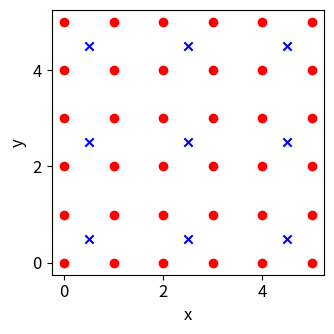

Write the Python code that produced this figure. (Note: this script raises an exception after producing the figure.)
#!/usr/bin/env python3
# -*- coding: utf-8 -*-
"""
Summary: Plots the position of excitatory and inhibitory neurons.
"""
#===============================================================================
# PROGRAM METADATA
#===============================================================================
__author__ = 'Hauke Wernecke'
__contact__ = 'hower@kth.se'
__version__ = '0.2'

#===============================================================================
# IMPORT STATEMENTS
#===============================================================================

import numpy as np
import matplotlib.pyplot as plt
from matplotlib import rcParams
import os

#===============================================================================
# CONSTANTS
#===============================================================================

rcParams["font.size"] = 12
rcParams["figure.figsize"] = (3.5, 3.5)

name = "EI_layout"
directory = "figures"
side_length = 6
pos = np.arange(side_length)
x_pos_exc, y_pos_exc = np.meshgrid(pos, pos)


iside = np.arange(0.5, side_length, 2)
x_pos_inh, y_pos_inh = np.meshgrid(iside, iside)

fig, ax = plt.subplots(num=name)

ax.scatter(x_pos_exc, y_pos_exc, color="r", label="excitatory neuron")
ax.scatter(x_pos_inh, y_pos_inh, color="b", marker="x", label="inhibitory neuron")
# plt.legend(loc="upper left")
# plt.legend(bbox_to_anchor=(1, 1), loc="upper left")
# ax.set_title("Layout of exc. (red dots) and \ninh. (blue crosses) neurons")
ax.set_xlabel("x")
ax.set_ylabel("y")
ax.set_xticks([0, 2, 4])
ax.set_yticks([0, 2, 4])
plt.tight_layout()
plt.show()

filename = os.path.join(directory, name)
fig.savefig(filename + ".svg", transparent=True)
fig.savefig(filename + ".png", transparent=True)
